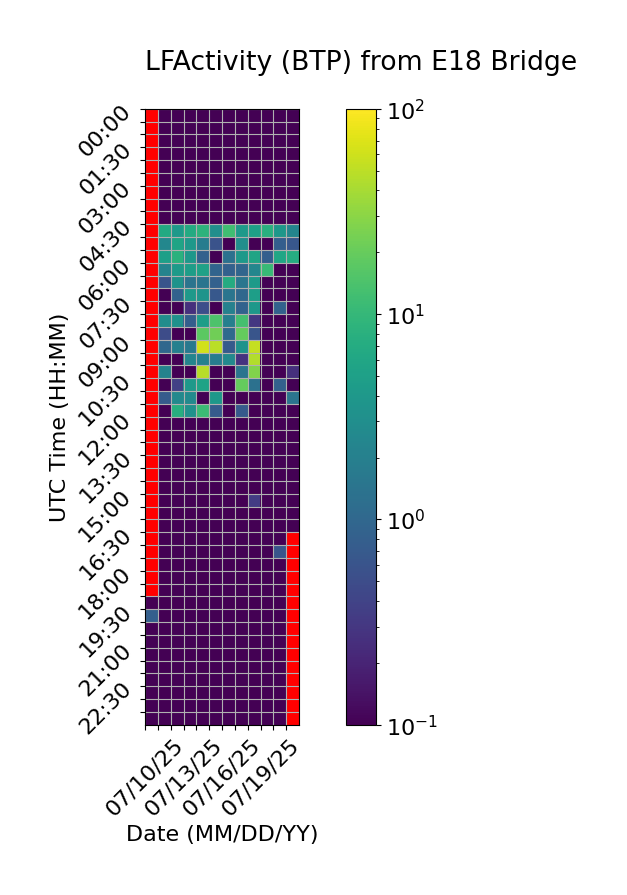

Source data for this figure (header and first rows):
Time (UTC), 07/10/25, 07/11/25, 07/12/25, 07/13/25, 07/14/25, 07/15/25, 07/16/25, 07/17/25, 07/18/25, 07/19/25, 07/20/25, 07/21/25
00:00, , 0.0, 0.0, 0.0, 0.0, 0.0, 0.0, 0.0, 0.0, 0.0, 0.0, 0.0
00:30, , 0.0, 0.0, 0.0, 0.0, 0.0, 0.0, 0.0, 0.0, 0.0, 0.0, 0.0
01:00, , 0.0, 0.0, 0.0, 0.0, 0.0, 0.0, 0.0, 0.0, 0.0, 0.0, 0.0
01:30, , 0.0, 0.0, 0.0, 0.0, 0.0, 0.0, 0.0, 0.0, 0.0, 0.0, 0.0
02:00, , 0.0, 0.0, 0.0, 0.0, 0.0, 0.0, 0.0, 0.0, 0.0, 0.0, 0.0
02:30, , 0.0, 0.0, 0.0, 0.0, 0.0, 0.0, 0.0, 0.0, 0.0, 0.0, 0.0
03:00, , 0.0, 0.0, 0.0, 0.0, 0.0, 0.0, 0.0, 0.0, 0.0, 0.0, 0.0
03:30, , 0.0, 0.0, 0.0, 0.0, 0.0, 0.0, 0.0, 0.0, 0.0, 0.0, 0.0
04:00, , 0.0, 0.0, 0.0, 0.0, 0.0, 0.0, 0.0, 0.0, 0.0, 0.0, 0.0
04:30, , 6.599, 4.157, 6.748, 8.681, 3.034, 11.95, 4.161, 5.097, 7.762, 3.905, 2.323
05:00, , 2.448, 5.635, 3.982, 1.839, 0.5849, 0.0, 3.059, 0.0, 0.0, 0.781, 0.6464
05:30, , 4.87, 8.201, 3.954, 0.8658, 0.0, 1.303, 4.045, 5.651, 0.796, 5.944, 7.186
06:00, , 2.222, 4.271, 4.687, 5.206, 0.9296, 0.8596, 0.9585, 2.362, 10.5, 0.0, 0.0
06:30, , 0.6042, 3.431, 1.426, 1.479, 0.8506, 7.029, 1.501, 4.297, 0.0, 0.0, 0.0
07:00, , 0.0, 0.8675, 4.148, 3.595, 0.6649, 1.454, 1.003, 4.827, 0.0, 0.0, 0.0
07:30, , 0.0, 0.0, 0.2615, 0.5204, 0.0, 2.077, 0.885, 4.009, 0.0, 0.8695, 0.0
08:00, , 2.981, 3.321, 0.7797, 4.72, 14.39, 1.97, 13.08, 0.3082, 0.0, 0.0, 0.0
08:30, , 0.4962, 0.06298, 0.0, 17.33, 22.09, 1.079, 19.81, 0.6164, 0.0, 0.0, 0.0
09:00, , 1.004, 2.027, 1.639, 63.03, 49.33, 0.7122, 3.467, 54.13, 0.0, 0.0, 0.0
09:30, , 0.0, 0.0, 2.302, 2.079, 1.824, 2.674, 0.2734, 44.96, 0.0, 0.0, 0.0
10:00, , 2.216, 0.0, 0.0, 47.73, 0.0, 0.0388, 1.436, 27.33, 0.0, 0.0, 0.2615
10:30, , 0.0, 0.3736, 4.11, 5.549, 0.0, 0.0, 19.8, 1.3, 0.0, 0.8596, 0.0
11:00, , 0.7172, 2.617, 2.745, 0.08348, 3.933, 0.0, 0.0, 0.0, 0.0, 0.0, 1.434
11:30, , 0.0, 7.645, 3.264, 10.96, 0.7328, 0.0, 0.7135, 0.0, 0.0, 0.0, 0.0
12:00, , 0.0, 0.0, 0.0, 0.0, 0.0, 0.0, 0.0, 0.0, 0.0, 0.0, 0.0
12:30, , 0.0, 0.0, 0.0, 0.0, 0.0, 0.0, 0.0, 0.0, 0.0, 0.0, 0.0
13:00, , 0.0, 0.0, 0.0, 0.0, 0.0, 0.0, 0.0, 0.0, 0.0, 0.0, 0.0
13:30, , 0.0, 0.0, 0.0, 0.0, 0.0, 0.0, 0.0, 0.0, 0.0, 0.0, 0.0
14:00, , 0.0, 0.0, 0.0, 0.0, 0.0, 0.0, 0.0, 0.0, 0.0, 0.0, 0.0
14:30, , 0.0, 0.0, 0.0, 0.0, 0.0, 0.0, 0.0, 0.0, 0.0, 0.0, 0.0
15:00, , 0.0, 0.0, 0.0, 0.0, 0.0, 0.0, 0.0, 0.3383, 0.0, 0.0, 0.0
15:30, , 0.0, 0.0, 0.0, 0.0, 0.0, 0.0, 0.0, 0.0, 0.0, 0.0, 0.0
16:00, , 0.0, 0.0, 0.0, 0.0, 0.0, 0.0, 0.0, 0.0, 0.0, 0.0, 0.0
16:30, , 0.0, 0.0, 0.0, 0.0, 0.0, 0.0, 0.0, 0.0, 0.0, 0.0, 
17:00, , 0.0, 0.0, 0.0, 0.0, 0.0, 0.0, 0.0, 0.0, 0.0, 0.6182, 
17:30, , 0.0, 0.0, 0.0, 0.0, 0.0, 0.0, 0.0, 0.0, 0.0, 0.0, 
18:00, , 0.0, 0.0, 0.0, 0.0, 0.0, 0.0, 0.0, 0.0, 0.0, 0.0, 
18:30, , 0.0, 0.0, 0.0, 0.0, 0.0, 0.0, 0.0, 0.0, 0.0, 0.0, 
19:00, 0.02057, 0.0, 0.0, 0.0, 0.0, 0.0, 0.0, 0.0, 0.0, 0.0, 0.0, 
19:30, 0.8157, 0.0, 0.0, 0.0, 0.0, 0.0, 0.0, 0.0, 0.0, 0.0, 0.0, 
20:00, 0.0, 0.0, 0.0, 0.0, 0.0, 0.0, 0.0, 0.0, 0.0, 0.0, 0.0, 
20:30, 0.0, 0.0, 0.0, 0.0, 0.0, 0.0, 0.0, 0.0, 0.0, 0.0, 0.0, 
21:00, 0.0, 0.0, 0.0, 0.0, 0.0, 0.0, 0.0, 0.0, 0.0, 0.0, 0.0, 
21:30, 0.0, 0.0, 0.0, 0.0, 0.0, 0.0, 0.0, 0.0, 0.0, 0.0, 0.0, 
22:00, 0.0, 0.0, 0.0, 0.0, 0.0, 0.0, 0.0, 0.0, 0.0, 0.0, 0.0, 
22:30, 0.0, 0.0, 0.0, 0.0, 0.0, 0.0, 0.0, 0.0, 0.0, 0.0, 0.0, 
23:00, 0.0, 0.0, 0.0, 0.0, 0.0, 0.0, 0.0, 0.0, 0.0, 0.0, 0.0, 
23:30, 0.0, 0.0, 0.0, 0.0, 0.0, 0.0, 0.0, 0.0, 0.0, 0.0, 0.0, 
